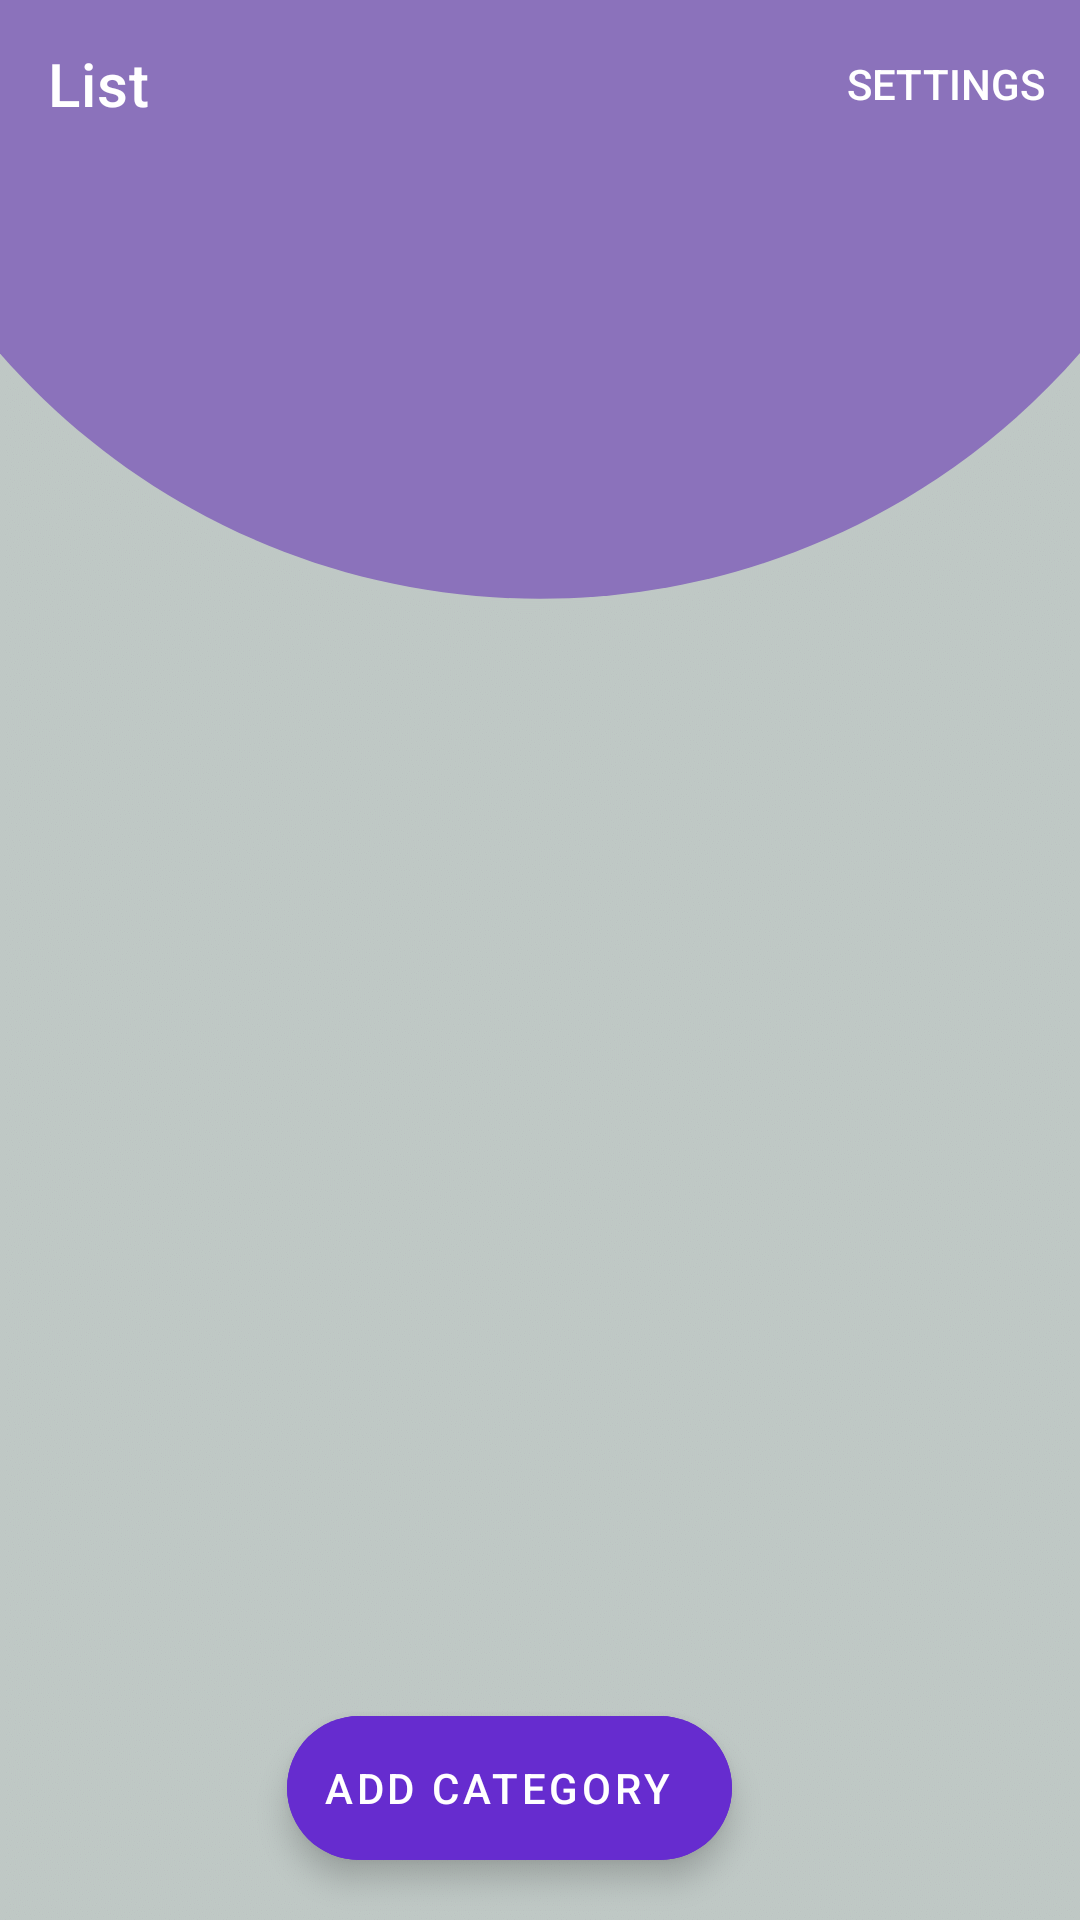

Produce the Android XML layout that renders to this screen, including the resource entries it uses.
<!-- AndroidManifest.xml: application theme Theme.Todo -->
<!-- res/layout/activity_list.xml -->
<?xml version="1.0" encoding="utf-8"?>
<androidx.coordinatorlayout.widget.CoordinatorLayout
    xmlns:android="http://schemas.android.com/apk/res/android"
    xmlns:app="http://schemas.android.com/apk/res-auto"
    xmlns:tools="http://schemas.android.com/tools"
    android:layout_width="match_parent"
    android:layout_height="match_parent"
    android:background="@mipmap/bkg"
    tools:context=".TodoActivity">

    <com.google.android.material.appbar.AppBarLayout
        android:layout_width="match_parent"
        android:layout_height="wrap_content"
        app:liftOnScroll="false"
        app:elevation="0dp"
        android:backgroundTint="@null"
        android:background="@null">

        <com.google.android.material.appbar.MaterialToolbar
            android:id="@+id/topAppBar"
            app:layout_scrollFlags="scroll|enterAlways|snap"
            style="@style/Widget.MaterialComponents.Toolbar.Primary"
            android:layout_width="match_parent"
            android:layout_height="?attr/actionBarSize"
            app:titleTextColor="@color/white"
            android:background="@color/Transparent"
            android:elevation="0dp"
            app:menu="@menu/list_menu"
            app:title="@string/list"/>

    </com.google.android.material.appbar.AppBarLayout>

    <RelativeLayout
        android:layout_width="match_parent"
        android:layout_height="match_parent"
         android:paddingHorizontal="10dp"
        app:layout_behavior="com.google.android.material.appbar.AppBarLayout$ScrollingViewBehavior">

        <androidx.recyclerview.widget.RecyclerView
            android:layout_width="match_parent"
            android:layout_height="wrap_content"
            android:id="@+id/list_recyclerview"/>

    </RelativeLayout>

    <com.google.android.material.floatingactionbutton.ExtendedFloatingActionButton
        android:id="@+id/add_cat"
        android:layout_width="wrap_content"
        android:layout_height="wrap_content"
        android:layout_marginEnd="20dp"
        android:layout_marginBottom="20dp"
        android:backgroundTint="#662CCF"
        android:layout_gravity="bottom|center_horizontal"
        app:tint="@color/white"
        android:text="Add Category"
        app:icon="@drawable/ic_baseline_plus_24"
        android:textColor="@color/white"
        app:iconTint="@color/white"
        android:contentDescription="@string/add_task" />


</androidx.coordinatorlayout.widget.CoordinatorLayout>
<!-- resources referenced by this layout -->
<resources>
  <color name="Transparent">#00000000</color>
  <color name="white">#FFFFFFFF</color>
  <!-- mipmap bkg: png bitmap (mipmap-xxhdpi, 281900 bytes) -->
  <string name="add_task">Add task to your todo list</string>
  <string name="list">List</string>
  <style name="Theme.Todo" parent="Theme.MaterialComponents.DayNight.NoActionBar">
          
          <item name="colorPrimary">@color/my_primary_color</item>
          <item name="colorPrimaryVariant">#8765C3</item>
          <item name="colorOnPrimary">@color/white</item>
          
          <item name="colorSecondary">?attr/colorPrimary</item>
          <item name="colorSecondaryVariant">#692EA5</item>
          <item name="colorOnSecondary">@color/black</item>
          
          <item name="android:statusBarColor" tools:targetApi="l">?attr/colorSecondaryVariant</item>
          
  
      </style>
  <color name="my_primary_color">#8E6DCA</color>
  <color name="black">#FF000000</color>
</resources>
